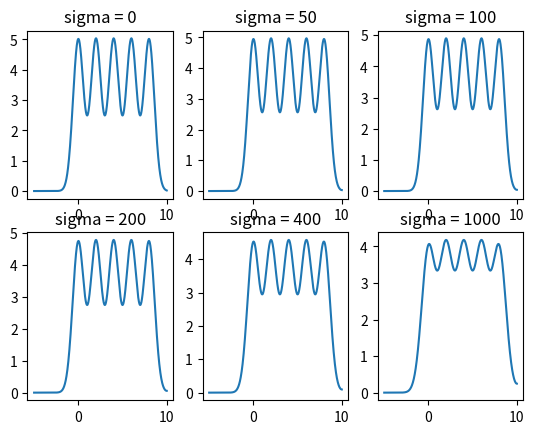

The script that saved this image:
import math
import matplotlib.pyplot as plt
import numpy as np

def f2d(x : np.ndarray, centers : np.ndarray):
    y = np.zeros(x.shape)
    c = 0.6 # standard deviation
    for center in centers:
        # Smooth distribution
        y = y + 5 * np.exp(-np.power(x - center, 2)/(2 * np.power(c,2)))
        # With noise
        # y = y + 5 * np.exp(-6 * np.power(x - center, 2)) + add_noise(np.copy(x))
    return y

def f3d(x : np.ndarray, y : np.ndarray):
    z = np.zeros((x.shape[0], y.shape[0]))
    p = np.array([[2, 0.25], [1, 2.25], [1.9, 1.9], [2.35, 1.25], [0.1, 0.1]])
    for point in p:
        for i in range(x.shape[0]):
            for j in range(y.shape[0]):
                z[i][j] = z[i][j] + 5 * np.exp(-6 * (np.power(x[i] - point[0], 2) + np.power(y[j] - point[1], 2))) 
    
    # With the noise
    # z = z + add_noise(np.copy(z))
    return z 

def add_noise(x : np.ndarray):
    result = np.copy(x) + np.random.rand(x.shape[0]) * 0.2 - 0.1
    return result

def smooth_2d_by_anisotropic(array : np.ndarray, sigma : int) -> np.ndarray :
    def g(K : float, gradient_data : float) -> float :
        return 1 / (1 + math.pow(abs(gradient_data / K), 2))
    def smooth_helper(data : np.ndarray) -> np.ndarray :
        # value of K is 90% of total data. the paper recommends to use 90% of total gradient of the data
        K = 0
        for x in np.nditer(data):
            K += x
        K *= 0.9
        
        next_data = np.zeros(data.shape)
        for i in range(data.shape[0]):
            sum_of_constants_times_dData = 0
            # out-of-boundary pixel is assumed to have the same value as data[i, j]
            for di in [-1, 1]:
                if (0 <= i+di) and (i+di < data.shape[0]):
                    dData = data[i+di] - data[i]
                    constant = g(K, dData)
                    sum_of_constants_times_dData += constant * dData
            next_data[i] = data[i] + (0.5 * sum_of_constants_times_dData)
        return next_data

    data = np.copy(array)
    for i in range(sigma):
        data = smooth_helper(data)
    return data

def smooth_3d_by_anisotropic(array : np.ndarray, sigma : int) -> np.ndarray :
    def g(K : float, gradient_data : float) -> float :
        return 1 / (1 + (gradient_data / K)**2)
    def smooth_helper(data : np.ndarray) -> np.ndarray :
        # value of K is 90% of total data. the paper recommends to use 90% of total gradient of the data
        K = 0
        for x in np.nditer(data):
            K += x
        K *= 0.9

        next_data = np.zeros(data.shape)
        for i in range(data.shape[0]):
            for j in range(data.shape[1]):
                sum_of_constants_times_dData = 0
                # out-of-boundary pixel is assumed to have the same value as data[i, j]
                for di in [-1, 1]:
                    if (0 <= i+di) and (i+di < data.shape[0]):
                        dData = data[i+di, j] - data[i, j]
                        constant = g(K, dData)
                        sum_of_constants_times_dData += constant * dData
                for dj in [-1, 1]:
                    if (0 <= j+dj) and (j+dj < data.shape[1]):
                        dData = data[i, j+dj] - data[i, j]
                        constant = g(K, dData)
                        sum_of_constants_times_dData += constant * dData
                next_data[i, j] = data[i, j] + (0.25 * sum_of_constants_times_dData)
        return next_data

    data = np.copy(array)
    for i in range(sigma):
        data = smooth_helper(data)
    return data

def test_2d():
    x = np.linspace(-5, 10, 1001)
    y = f2d(x, np.array([0, 2, 4, 6, 8])) # x axis
    # y = f2d(x, np.array([0.25, 2.25, 1.9, 1.25, 0.1])) # y axis
    y1 = smooth_2d_by_anisotropic(y, sigma=50)
    y2 = smooth_2d_by_anisotropic(y, sigma=100)
    y3 = smooth_2d_by_anisotropic(y, sigma=200)
    y4 = smooth_2d_by_anisotropic(y, sigma=400)
    y5 = smooth_2d_by_anisotropic(y, sigma=1000)

    fig = plt.figure()
    ax = fig.add_subplot(2, 3, 1)
    ax1 = fig.add_subplot(2, 3, 2)
    ax2 = fig.add_subplot(2, 3, 3)
    ax3 = fig.add_subplot(2, 3, 4)
    ax4 = fig.add_subplot(2, 3, 5)
    ax5 = fig.add_subplot(2, 3, 6)

    ax.plot(x, y)
    ax.set_title('sigma = 0')
    ax1.plot(x, y1)
    ax1.set_title('sigma = 50')
    ax2.plot(x, y2)
    ax2.set_title('sigma = 100')
    ax3.plot(x, y3)
    ax3.set_title('sigma = 200')
    ax4.plot(x, y4)
    ax4.set_title('sigma = 400')
    ax5.plot(x, y5)
    ax5.set_title('sigma = 1000')
    plt.show()

def test_3d():
    x = np.linspace(-1, 3, 101)
    y = np.linspace(-1, 3, 101)
    z = f3d(x, y)
    z1 = smooth_3d_by_anisotropic(z, sigma=2)
    z2 = smooth_3d_by_anisotropic(z, sigma=100)
    z3 = smooth_3d_by_anisotropic(z, sigma=200)

    fig = plt.figure()
    ax = fig.add_subplot(2, 2, 1)
    ax1 = fig.add_subplot(2, 2, 2)
    ax2 = fig.add_subplot(2, 2, 3)
    ax3 = fig.add_subplot(2, 2, 4)

    def draw(axes : plt.Axes, z_value, title : str):
        axes.clabel(axes.contour(x, y, z_value), inline = True, fontsize = 8)
        axes.imshow(z_value, extent = [-1, 3, -1, 3], origin = 'lower', alpha = 0.5)
        axes.set_aspect('equal', 'box')
        axes.set_title(title)

    draw(ax, z, 'sigma = 0')
    draw(ax1, z1, 'sigma = 5')
    draw(ax2, z2, 'sigma = 10')
    draw(ax3, z3, 'sigma = 20')
    plt.show()

test_2d()
